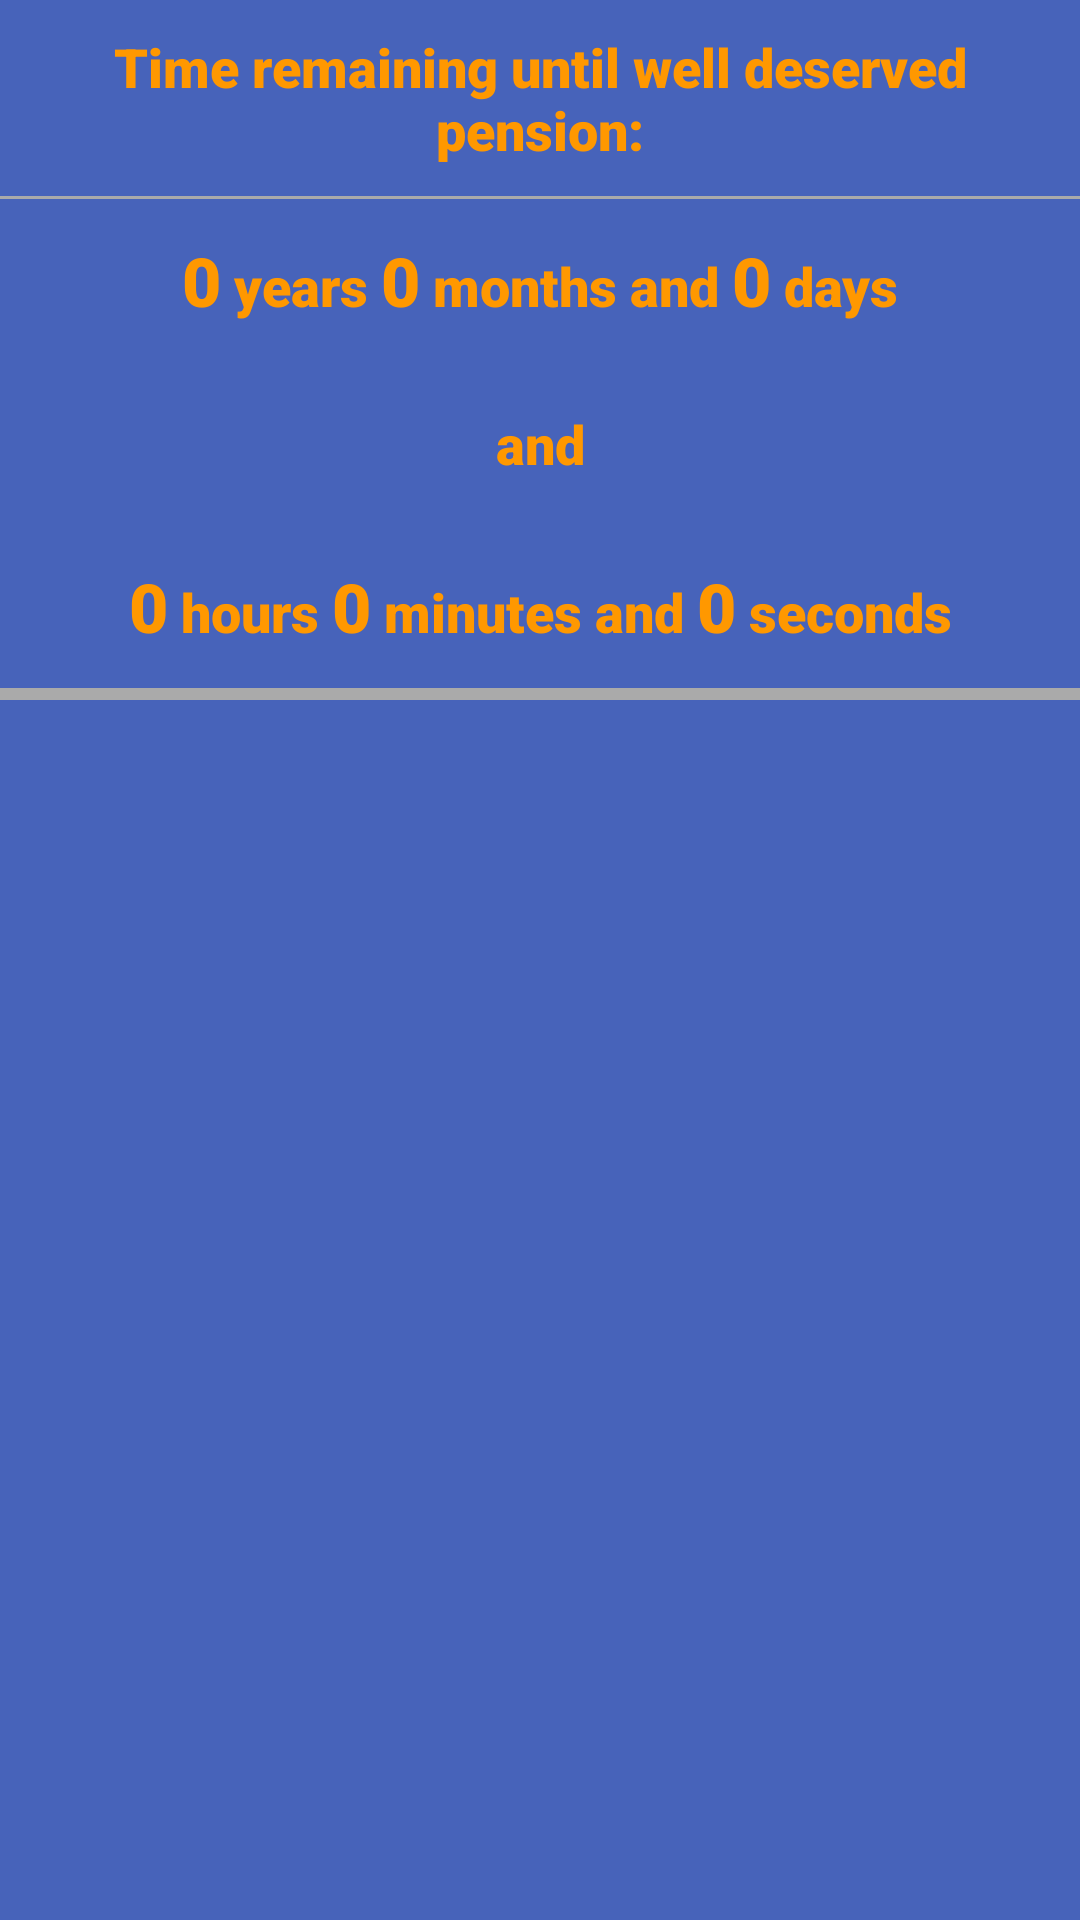

Produce the Android XML layout that renders to this screen, including the resource entries it uses.
<!-- AndroidManifest.xml: application theme Theme.AppCompat.Light.NoActionBar -->
<!-- res/layout/activity_main.xml -->
<?xml version="1.0" encoding="utf-8"?>
<LinearLayout xmlns:android="http://schemas.android.com/apk/res/android"
    xmlns:app="http://schemas.android.com/apk/res-auto"
    xmlns:tools="http://schemas.android.com/tools"
    android:layout_width="match_parent"
    android:layout_height="match_parent"
    android:background="#4763BA"
    android:orientation="vertical"
    tools:context=".MainActivity">

    <TextView
        android:id="@+id/header"
        android:layout_width="match_parent"
        android:layout_height="wrap_content"
        android:fontFamily="sans-serif-black"
        android:padding="10dp"
        android:text="@string/header"
        android:textAlignment="center"
        android:textColor="#FF9800"
        android:textSize="18sp"
        app:layout_constraintBottom_toBottomOf="parent"
        app:layout_constraintLeft_toLeftOf="parent"
        app:layout_constraintRight_toRightOf="parent"
        app:layout_constraintTop_toTopOf="parent" />

    <View
        android:id="@+id/separator_1"
        android:layout_width="match_parent"
        android:layout_height="1dp"
        android:background="@android:color/darker_gray" />

    <TextView
        android:id="@+id/days_remaining"
        style="@style/days_amd_time"
        android:layout_width="match_parent"
        android:layout_height="wrap_content"
        android:fontFamily="sans-serif-black"
        android:text="@string/days_remaining" />

    <TextView
        android:id="@+id/and_between"
        android:layout_width="match_parent"
        android:layout_height="wrap_content"
        android:fontFamily="sans-serif-black"
        android:padding="15dp"
        android:text="@string/and"
        android:textAlignment="center"
        android:textColor="@color/text_date_time_orange"
        android:textSize="18sp" />

    <TextView
        android:id="@+id/time_remaining"
        style="@style/days_amd_time"
        android:layout_width="match_parent"
        android:layout_height="wrap_content"
        android:text="@string/time_remaining" />

    <View
        android:id="@+id/separator_2"
        android:layout_width="match_parent"
        android:layout_height="4dp"
        android:background="@android:color/darker_gray" />

</LinearLayout>
<!-- resources referenced by this layout -->
<resources>
  <color name="text_date_time_orange">#FF9800</color>
  <string name="and">and</string>
  <string name="days_remaining"><big>0</big> years <big>0</big> months and <big>0</big> days</string>
  <string name="header">Time remaining until well deserved pension:</string>
  <string name="time_remaining"><big>0</big> hours <big>0</big> minutes and <big>0</big> seconds</string>
  <style name="days_amd_time">
          <item name="android:textColor">@color/text_date_time_orange</item>
          <item name="android:fontFamily">sans-serif-black</item>
          <item name="android:textAlignment">center</item>
          <item name="android:textSize">18sp</item>
          <item name="android:textStyle">bold</item>
          <item name="android:paddingTop">12dp</item>
          <item name="android:paddingBottom">12dp</item>
      </style>
</resources>
